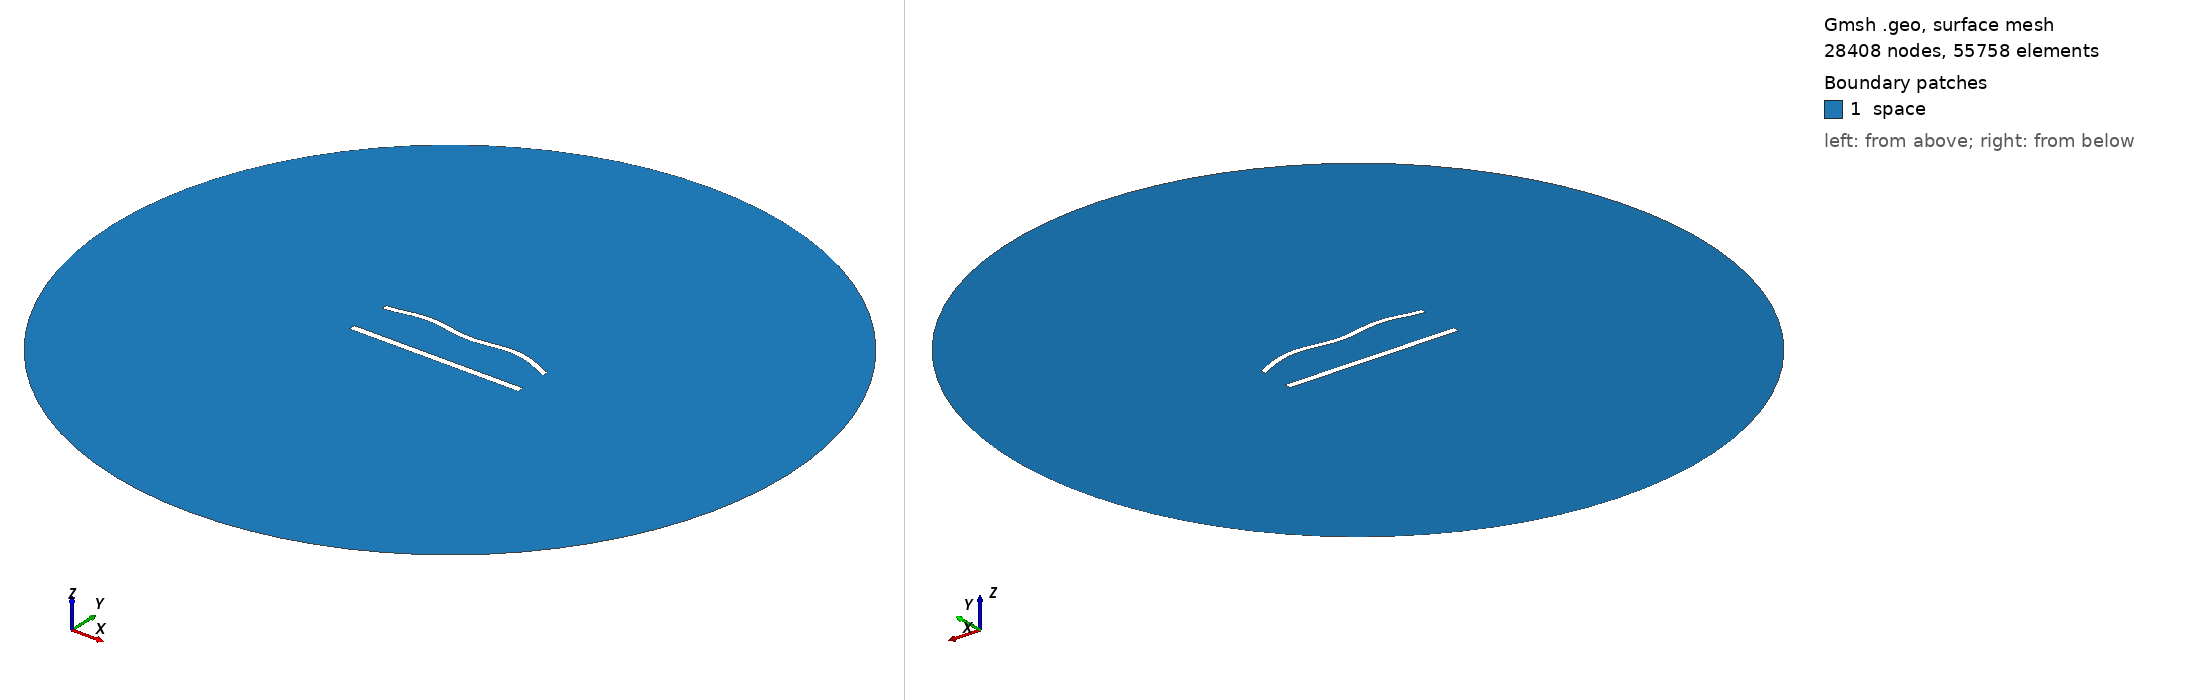

Gmsh geometry script, surface-meshed: 28408 nodes, 55758 surface elements. Boundary patches (legend numbers): 1 space. Left view from above one corner, right view from below the opposite corner. Legend entries are the model's physical surfaces. The drawing asked Gmsh for element sizes between 1% and 20% of the model's largest extent; the script's own settings can give other sizes.

=== 1023.geo (drawn) ===
//---------------------------------------
// Geometry kernel
//---------------------------------------

SetFactory("OpenCASCADE");



//---------------------------------------
// Parameters of the geometry
//---------------------------------------

// Overetch of the upper plate
overetch = 0.25;

// Distance between the plates
distance = 25.0;

// Discretization over the x axis (for the deformation)
nx = 50; 

// Length of the plate
L = 100 - overetch; 

// Number of modes
n = 4; 

// 1st mode coefficient
coeff(1) = 0.0;
beta(1) = 0.596864 * 3.1415926535 / L;

// 2nd mode coefficient
coeff(2) = 1.5;
beta(2) = 1.49418 * 3.1415926535 / L;

// 3rd mode coefficient
coeff(3) = 0.0;
beta(3) = 2.50025 * 3.1415926535 / L;

// 4th mode coefficient
coeff(4) = 1.5;
beta(4) = 3.49999 * 3.1415926535 / L;



//---------------------------------------
// Upper plate (deformed rectangle)
//---------------------------------------

// Coordiantes of the upper plate
xmin = -50;
xmax = 50 - overetch;

// Height of the upper plate
yheight = 4 - 2 * overetch;

// Indexes of the points
UpperID[] = {};
LowerID[] = {};
LeftID[] = {};
RightID[] = {};

// Point index
p = 1;

// Horizontal edges
For i In {1:nx}
    x = xmin + (i-1)*(xmax - xmin)/(nx-1);

    y_bottom = distance / 2 + overetch;
    For j In {1:n}
        C = (Cosh(beta(j)*L) + Cos(beta(j)*L)) / (Sinh(beta(j)*L) + Sin(beta(j)*L));
        y_bottom  = y_bottom + coeff(j) * (Cosh(beta(j)*(x+50)) - Cos(beta(j)*(x+50)) - C * (Sinh(beta(j)*(x+50)) - Sin(beta(j)*(x+50))));
    EndFor

    y_top = y_bottom + yheight;

    Point(p) = {x, y_top, 0, 1.0};
    UpperID[i] = p;
    p = p + 1;

    Point(p) = {x, y_bottom, 0, 1.0};
    LowerID[i] = p;
    p = p + 1;
EndFor

// Create point lists
UpperPts[] = {}; LowerPts[] = {};
For i In {1:nx}
  UpperPts[] += {UpperID[i]};
  LowerPts[] += {LowerID[i]};
EndFor

// Build splines
Spline(1) = {UpperPts[]};
Spline(2) = {LowerPts[]};
Line(3) = {LowerPts[nx-1], UpperPts[nx-1]};
Line(4) = {LowerPts[0], UpperPts[0]};

// Build the plane surface
Curve Loop(1) = {2, 3, -1, -4};
Plane Surface(1) = {1};



//---------------------------------------
// Lower plate (rectangle)
//---------------------------------------

// Vertices
Point(1001) = {-50, -distance/2, 0, 1.0};
Point(1002) = { 50, -distance/2, 0, 1.0};
Point(1003) = { 50,  -distance/2 + 4, 0, 1.0};
Point(1004) = {-50,  -distance/2 + 4, 0, 1.0};

// Edges
Line(5) = {1001, 1002};
Line(6) = {1002, 1003};
Line(7) = {1003, 1004};
Line(8) = {1004, 1001};

// Plane surface
Line Loop(2) = {5, 6, 7, 8};
Plane Surface(2) = {2}; 



//---------------------------------------
// Outer (fictious) boundary
//---------------------------------------

// Points
Point(1005) = {0, 0, 0};       // Center
Point(1006) = {200, 0, 0};     // Start point
Point(1007) = {0, 200, 0};     // 90 degrees
Point(1008) = {-200, 0, 0};    // 180 degrees
Point(1009) = {0, -200, 0};    // 270 degrees

// Circle arcs (each needs start, center, end)
Circle(9) = {1006, 1005, 1007};
Circle(10) = {1007, 1005, 1008};
Circle(11) = {1008, 1005, 1009};
Circle(12) = {1009, 1005, 1006};

// Plane surface for the entire domain
Curve Loop(3) = {9, 10, 11, 12};
Surface(3) = {3};

// Subtract the plates from the whole domain to obtain the actual domain where we want to solve the equations
BooleanDifference{ Surface{3}; Delete; }{ Surface{1}; Surface{2}; Delete; }




//---------------------------------------
// Transfinite Lines/Curves
//---------------------------------------

// Set the number of points on the boundaries
r = 6;
d = 0.15;

// Plates
Transfinite Curve {1} = 50*r/4 Using Progression 1;
Transfinite Line {2} = 50*r Using Progression 1;
Transfinite Curve {3, 4} = 2*r Using Progression 1+d;
Transfinite Line {5} = 50*r/4 Using Progression 1;
Transfinite Line {7} = 50*r Using Progression 1;
Transfinite Line {6} = 2*r Using Progression 1-d;
Transfinite Line {8} = 2*r Using Progression 1+d;

// Outer boundary
Transfinite Line {9, 10, 11, 12} = 20 Using Progression 1;



//---------------------------------------
// Physical groups
//---------------------------------------                

// Physical curves (boundaries)
Physical Line("force_segment", 10) = {2};
Physical Line("upper_plate", 11) = {1, 3, 4};
Physical Line("lower_plate", 12) = {5, 6, 7, 8};
Physical Line("boundary", 20) = {9, 10, 11, 12};

// Physical Surfaces
Physical Surface("space", 30) = {3};



//---------------------------------------
// 6. Generate the Mesh
//---------------------------------------

// 2D mesh generation
Mesh 2;
